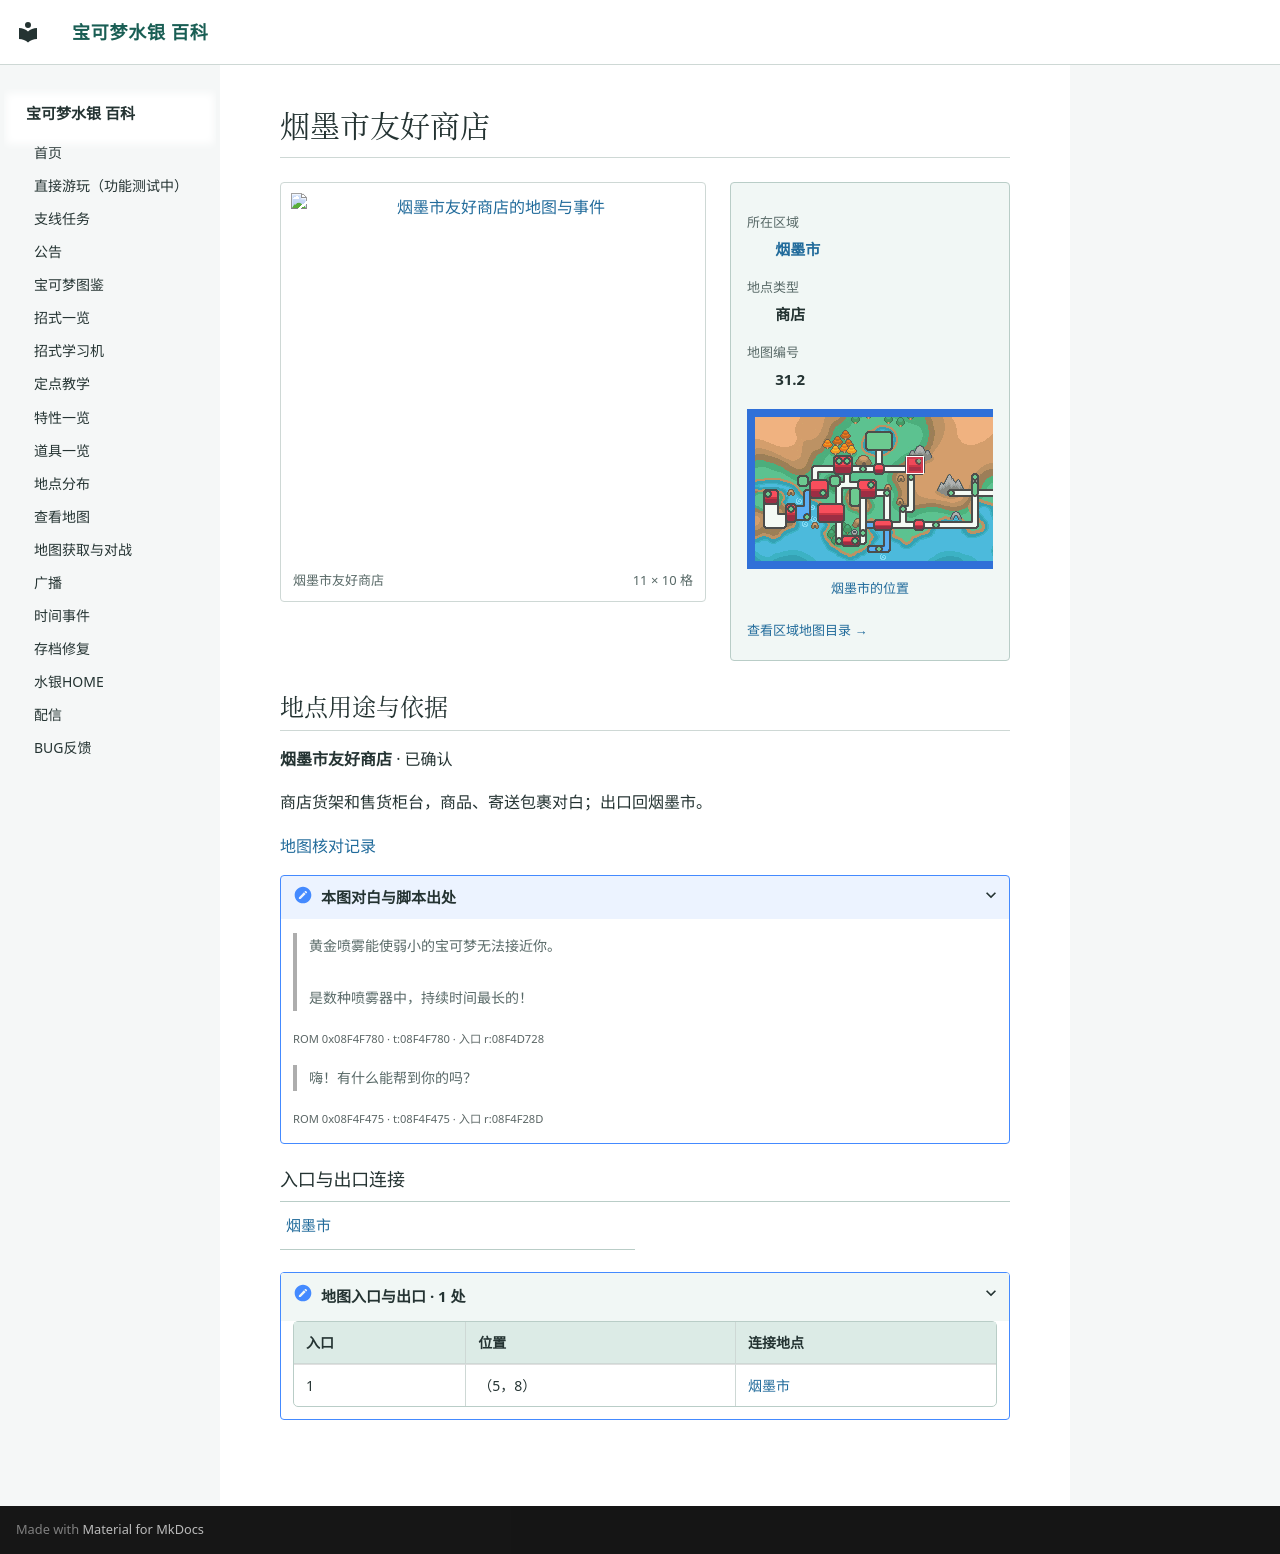

repository: Sum-Light/azoth-wiki · page: locations/map_31_2/index.html · generator: mkdocs

# 烟墨市友好商店

<!-- location-atlas:start -->

<div class="loc-profile" data-location-map="31.2">
<div class="loc-profile-layout">
<div class="loc-main-map">
<a class="loc-image-link" href="../../locations/atlas/maps/map_31_2.png" target="_blank" rel="noopener">
<img src="../../locations/atlas/maps/map_31_2.png" alt="烟墨市友好商店的地图与事件" loading="lazy" width="176" height="160"></a>
<div class="loc-map-caption"><span>烟墨市友好商店</span><span>11 × 10 格</span></div>
</div>
<aside class="loc-facts">
<dl><dt>所在区域</dt><dd><a href="../atlas/?sec=152">烟墨市</a></dd><dt>地点类型</dt><dd>商店</dd><dt>地图编号</dt><dd>31.2</dd></dl>
<a class="loc-world-preview" href="../atlas/?sec=152" aria-label="烟墨市在大地图上的位置">
<span class="loc-world-canvas"><img src="../worldmap.png" alt="世界地图" loading="lazy">
<span class="loc-world-mark" style="left:34.3649%;top:18.7125%;width:3.1258%;height:6.2500%"></span>
</span></a>
<a class="loc-world-label" href="../atlas/?sec=152">烟墨市的位置</a>
<a class="loc-atlas-return" href="../atlas/?sec=152">查看区域地图目录 &rarr;</a>
</aside>
</div>
<section class="loc-identity" aria-labelledby="map-identity">
<h2 id="map-identity">地点用途与依据</h2>
<p><strong>烟墨市友好商店</strong> · 已确认</p>
<p>商店货架和售货柜台，商品、寄送包裹对白；出口回烟墨市。</p>
<a href="../map_review/">地图核对记录</a>
<details><summary>本图对白与脚本出处</summary>
<blockquote><p>黄金喷雾能使弱小的宝可梦无法接近你。<br><br>是数种喷雾器中，持续时间最长的！</p></blockquote>
<p><small>ROM 0x08F4F780 · t:08F4F780 · 入口 r:08F4D728</small></p>
<blockquote><p>嗨！有什么能帮到你的吗？</p></blockquote>
<p><small>ROM 0x08F4F475 · t:08F4F475 · 入口 r:08F4F28D</small></p>
</details>
</section>
<h3>入口与出口连接</h3>
<nav class="loc-neighbors" aria-label="出入口连接地点">
<div><a href="../map_3_71/">烟墨市</a></div>
</nav>
<details class="loc-entrances"><summary>地图入口与出口 · 1 处</summary>
<div class="loc-table-scroll"><table><thead><tr><th>入口</th><th>位置</th><th>连接地点</th></tr></thead><tbody>
<tr><td>1</td><td>（5，8）</td><td><a href="../map_3_71/">烟墨市</a></td></tr>
</tbody></table></div></details>
</div>

<!-- location-atlas:end -->
